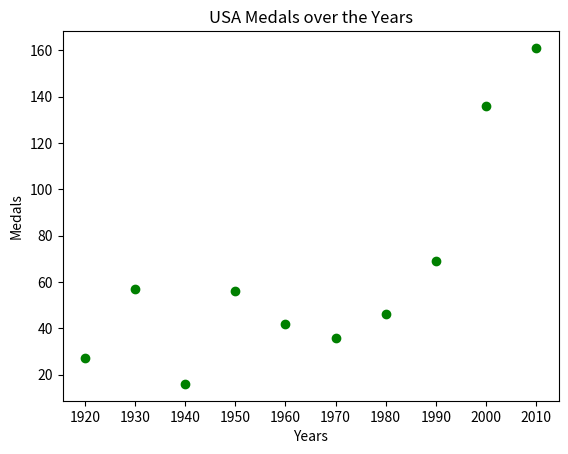

Here is the Python script that generated this plot:
import matplotlib.pyplot as plt


n_groups = 10
years = ('1920', '1930', '1940', '1950', '1960', '1970', '1980', '1990', '2000', '2010')
medals = (27, 57, 16, 56, 42, 36, 46, 69, 136, 161)

plt.scatter(years, medals, c='g')
plt.title('USA Medals over the Years')
plt.xlabel('Years')
plt.ylabel('Medals')
plt.show()